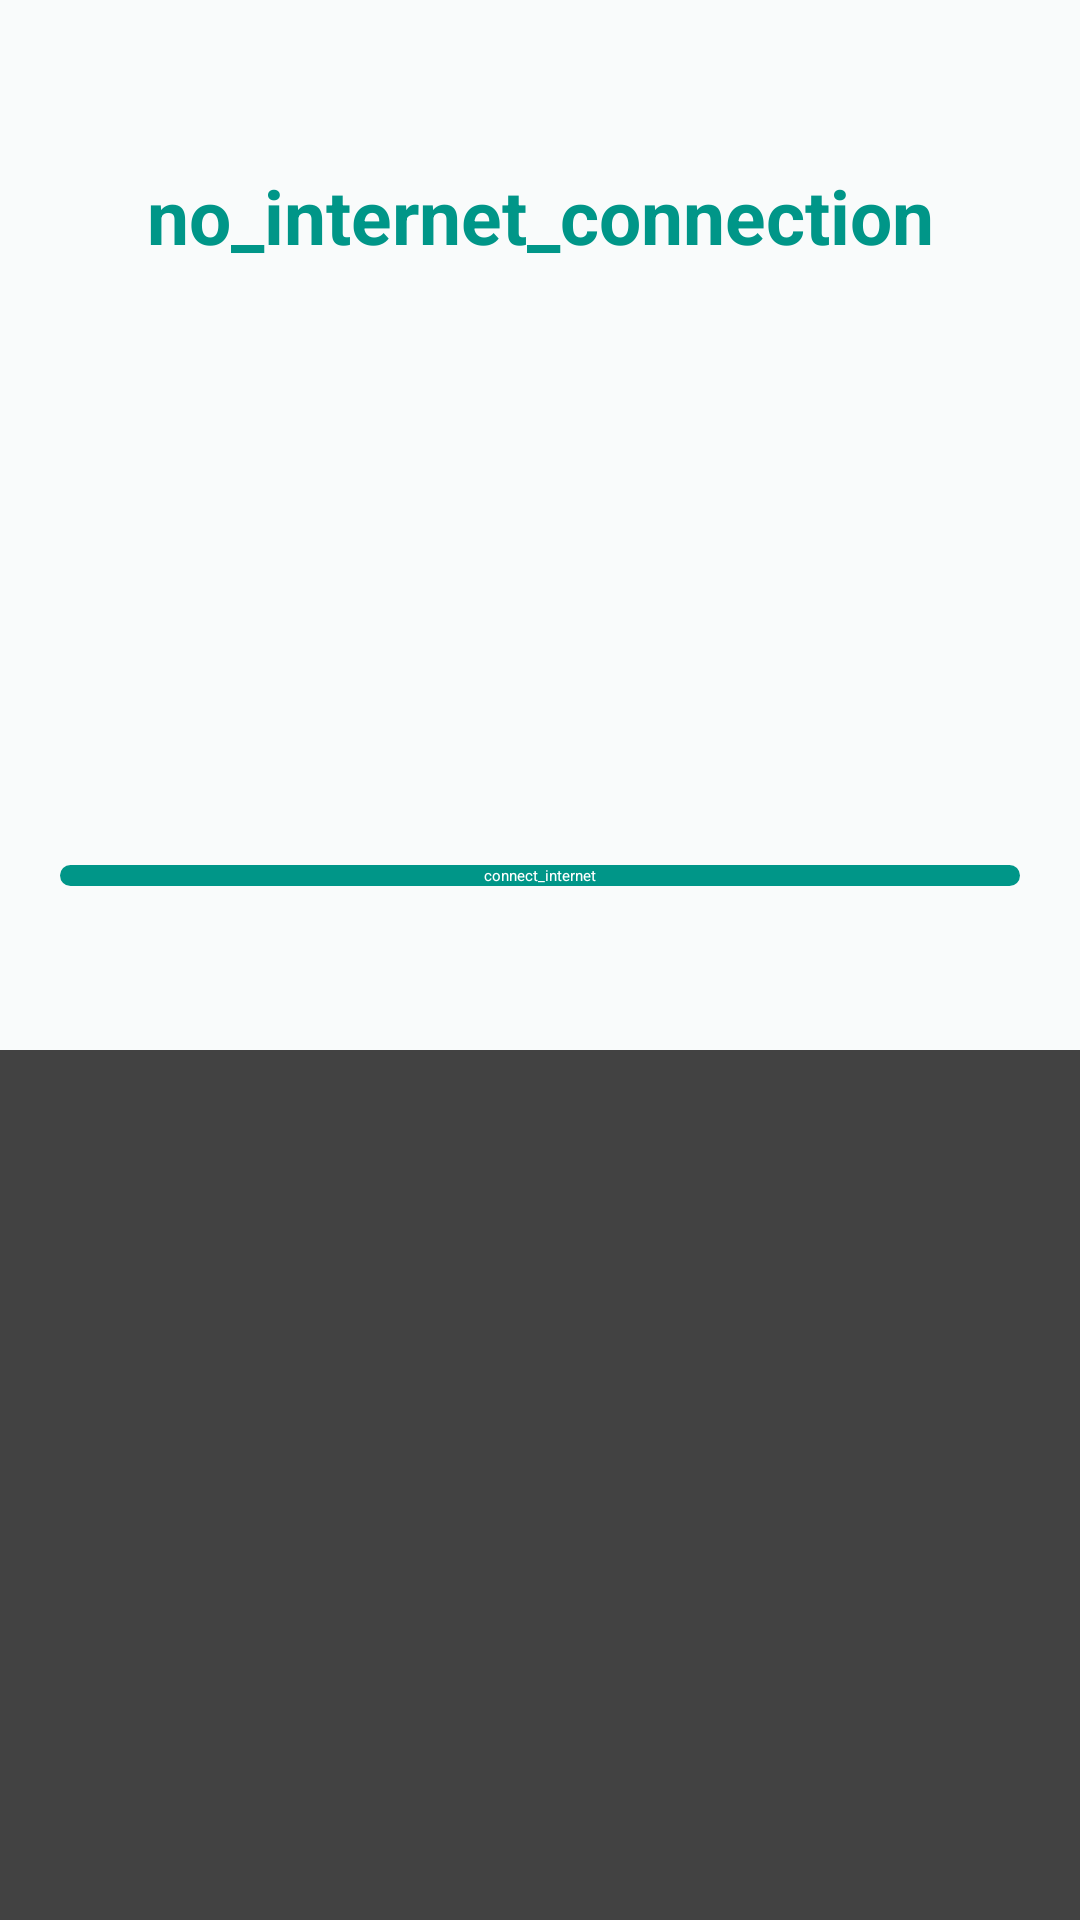

Produce the Android XML layout that renders to this screen, including the resource entries it uses.
<!-- AndroidManifest.xml: application theme appTheme -->
<!-- res/layout/popup_internet.xml -->
<?xml version="1.0" encoding="utf-8"?>
<androidx.cardview.widget.CardView
    android:layout_width="match_parent"
    android:layout_height="wrap_content"
    android:elevation="5dp"
    android:translationZ="10dp"
    xmlns:android="http://schemas.android.com/apk/res/android"
    xmlns:app="http://schemas.android.com/apk/res-auto">


        <androidx.constraintlayout.widget.ConstraintLayout
            android:layout_width="match_parent"
            android:layout_height="350sp"
            android:background="#F9FBFB"
            android:padding="20sp"
            app:layout_constraintTop_toTopOf="parent">

            <androidx.appcompat.widget.AppCompatTextView
                android:id="@+id/congratulations"
                android:layout_width="match_parent"
                android:layout_height="wrap_content"
                android:gravity="center"
                android:text="no_internet_connection"
                android:textColor="@color/appColor"
                android:textSize="25sp"
                android:textStyle="bold"
                app:layout_constraintBottom_toTopOf="@id/loading"
                app:layout_constraintEnd_toEndOf="parent"
                app:layout_constraintStart_toStartOf="parent"
                app:layout_constraintTop_toTopOf="parent" />

            <com.airbnb.lottie.LottieAnimationView
                android:id="@+id/loading"
                android:layout_width="130dp"
                android:layout_height="130dp"
                android:visibility="invisible"
                app:layout_constraintBottom_toTopOf="@id/retry"
                app:layout_constraintEnd_toEndOf="parent"
                app:layout_constraintStart_toStartOf="parent"
                app:layout_constraintTop_toBottomOf="@id/congratulations"
                app:lottie_autoPlay="true"
                app:lottie_loop="true"
                app:lottie_rawRes="@raw/loading" />

            <androidx.appcompat.widget.AppCompatButton
                android:id="@+id/retry"
                android:layout_width="match_parent"
                android:layout_height="wrap_content"
                android:background="@drawable/shape_button"
                android:gravity="center"
                android:paddingStart="50sp"
                android:paddingEnd="50sp"
                android:soundEffectsEnabled="true"
                android:text="connect_internet"
                android:textColor="@color/white"
                app:layout_constraintBottom_toBottomOf="parent"
                app:layout_constraintEnd_toEndOf="parent"
                app:layout_constraintStart_toStartOf="parent"
                app:layout_constraintTop_toBottomOf="@id/loading" />

        </androidx.constraintlayout.widget.ConstraintLayout>


</androidx.cardview.widget.CardView>
<!-- resources referenced by this layout -->
<resources>
  <color name="appColor">#009688</color>
  <color name="white">#FFFFFFFF</color>
  <!-- drawable shape_button (drawable) -->
  <?xml version="1.0" encoding="utf-8"?>
  <selector xmlns:android="http://schemas.android.com/apk/res/android">
  
  
      <item android:state_pressed="false">
          <shape android:shape="rectangle">
              <solid android:color="@color/appColor" />
              <corners android:radius="7dp" />
          </shape>
      </item>
      <item android:state_pressed="true">
          <shape android:shape="rectangle">
              <solid android:color="@color/bgColorBlack" />
          </shape>
      </item>
  
  
  </selector>
  <color name="bgColorBlack">#000000</color>
</resources>
